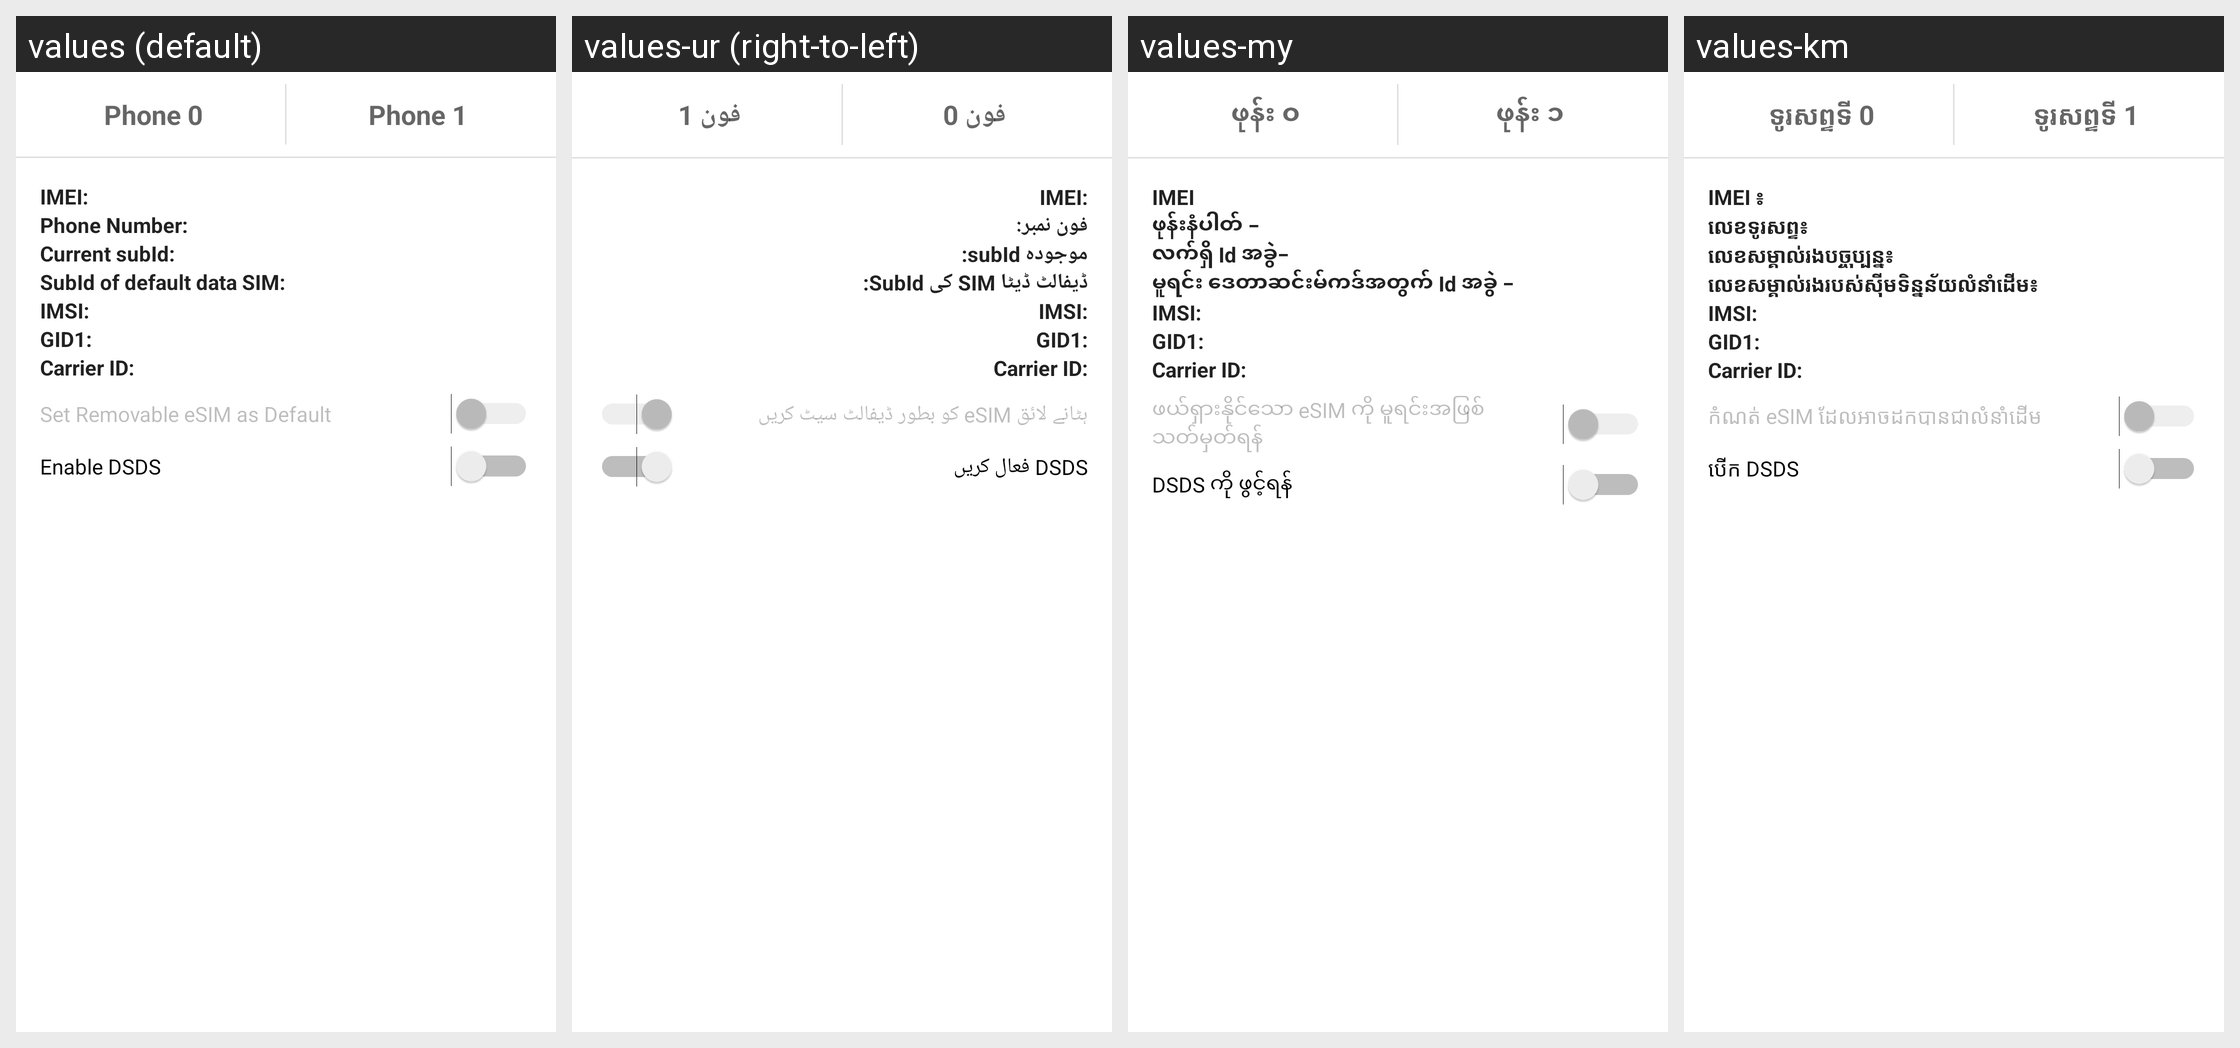

Translations of the strings shown on this Android screen, per locale in the grid:
Android screen res/layout/phone_information_v2_tab_device_details.xml rendered under 4 locales, left to right: values (default), values-ur (right-to-left), values-my, values-km. Device: Nexus 5 (rendered at 1080×1920; each locale shown at half size, 540×960, under a caption strip naming it); theme Theme.MaterialComponents.DayNight.NoActionBar.
Other locales in the repository, not shown: values-af, values-am, values-ar, values-as, values-az, values-be, values-bg, values-bn, values-bs, values-ca, values-cs, values-da, values-de, values-el, values-en-rCA, values-en-rIN, values-es, values-es-rUS, values-et, values-eu, values-fa, values-fi, values-fr, values-fr-rCA, values-gl, values-gu, values-hi, values-hr, values-hu, values-hy, values-in, values-is, values-it, values-iw, values-ja, values-ka, values-kk, values-kn, values-ko, values-ky, values-lo, values-lt, values-lv, values-mk, values-ml, values-mn, values-mr, values-ms, values-nb, values-ne, values-nl, values-or, values-pa, values-pl, values-pt, values-pt-rPT, values-ro, values-ru, values-si, values-sk, values-sl, values-sq, values-sr, values-sv, values-sw, values-ta, values-te, values-th, values-tl, values-tr, values-uk, values-uz, values-vi, values-zh-rCN, values-zh-rHK, values-zh-rTW, values-zu.
Strings drawn on this screen, with the default value and each locale's value (text and hints the layout hard-codes, and strings that could not be matched under every locale, appear in the picture but are not listed):

phone0_title
  values: Phone 0
  values-ur: فون 0
  values-my: ဖုန်း ၀
  values-km: ទូរសព្ទ​ទី 0

phone1_title
  values: Phone 1
  values-ur: فون 1
  values-my: ဖုန်း ၁
  values-km: ទូរសព្ទ​ទី 1

radio_info_imei_label
  values: IMEI:
  values-ur: IMEI:
  values-my: IMEI
  values-km: IMEI ៖

radio_info_phone_number_label
  values: Phone Number:
  values-ur: فون نمبر:
  values-my: ဖုန်းနံပါတ် −
  values-km: លេខទូរសព្ទ៖

radio_info_subid
  values: Current subId:
  values-ur: ‏موجودہ subId:
  values-my: လက်ရှိ Id အခွဲ−
  values-km: លេខសម្គាល់រង​បច្ចុប្បន្ន៖

radio_info_dds
  values: SubId of default data SIM:
  values-ur: ‏ڈیفالٹ ڈیٹا SIM کی SubId:
  values-my: မူရင်း ဒေတာဆင်းမ်ကဒ်အတွက် Id အခွဲ −
  values-km: លេខសម្គាល់រង​របស់​ស៊ីម​ទិន្នន័យ​លំនាំដើម៖

radio_info_imsi_label
  values: IMSI:
  values-ur: IMSI:  [not translated; the default value is used]
  values-my: IMSI:  [not translated; the default value is used]
  values-km: IMSI:  [not translated; the default value is used]

radio_info_gid1_label
  values: GID1:
  values-ur: GID1:  [not translated; the default value is used]
  values-my: GID1:  [not translated; the default value is used]
  values-km: GID1:  [not translated; the default value is used]

radio_info_carrier_id_label
  values: Carrier ID:
  values-ur: Carrier ID:  [not translated; the default value is used]
  values-my: Carrier ID:  [not translated; the default value is used]
  values-km: Carrier ID:  [not translated; the default value is used]

removable_esim_string
  values: Set Removable eSIM as Default
  values-ur: ‏ہٹانے لائق eSIM کو بطور ڈیفالٹ سیٹ کریں
  values-my: ဖယ်ရှားနိုင်သော eSIM ကို မူရင်းအဖြစ် သတ်မှတ်ရန်
  values-km: កំណត់ eSIM ដែល​អាចដកបាន​ជាលំនាំដើម

dsds_switch_string
  values: Enable DSDS
  values-ur: ‏DSDS فعال کریں
  values-my: DSDS ကို ဖွင့်ရန်
  values-km: បើក DSDS
